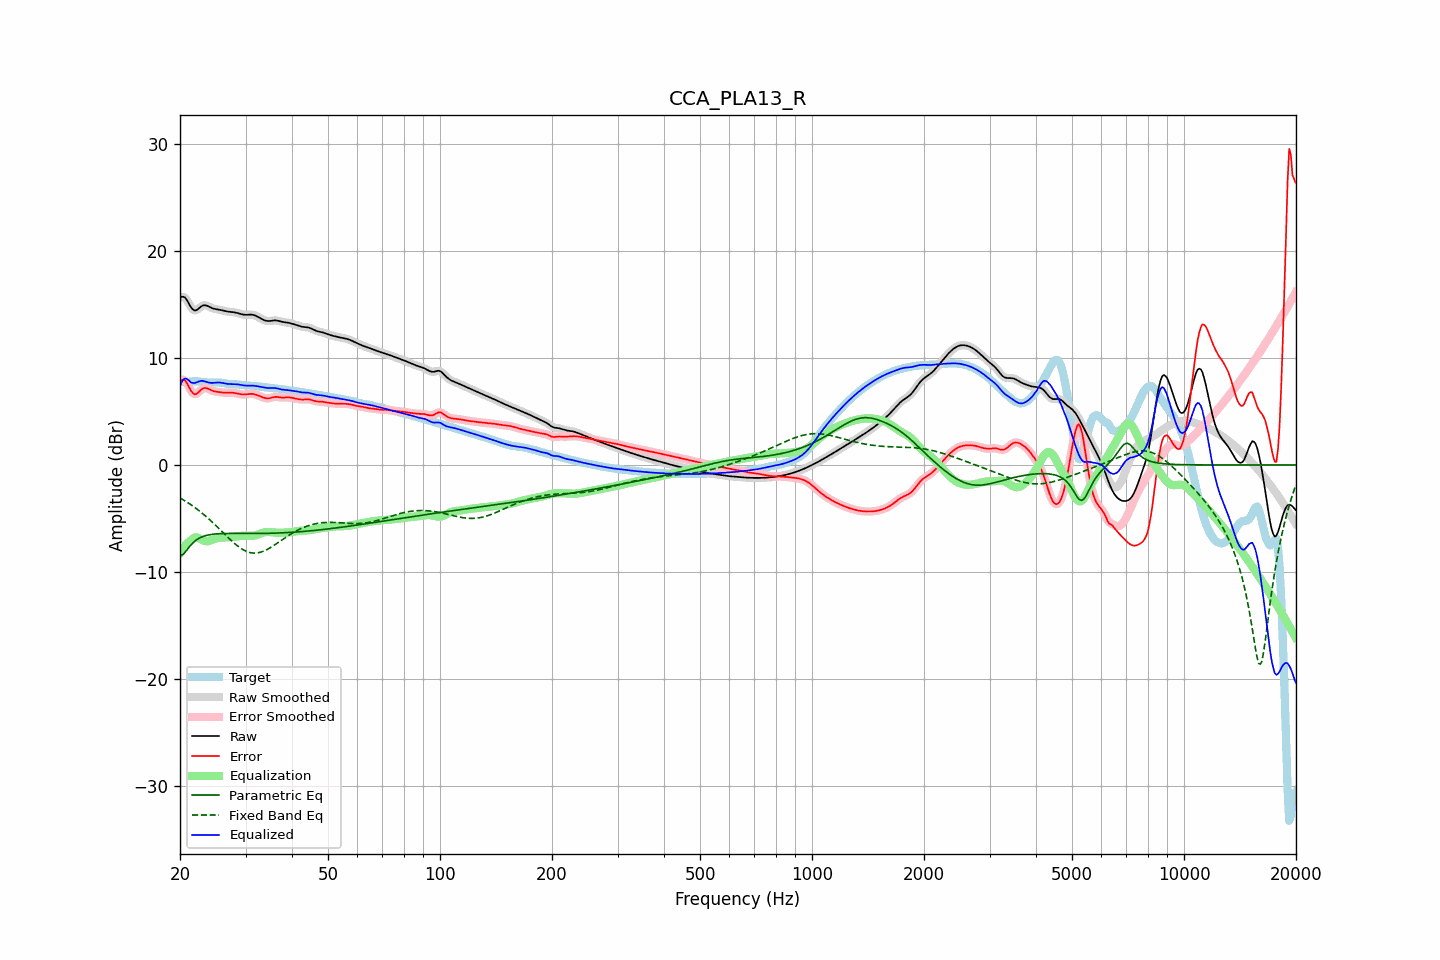

Values plotted in this chart, from the file beside it:
frequency, raw, error, smoothed, error_smoothed, equalization, parametric_eq, fixed_band_eq, equalized_raw, equalized_smoothed, target
20.00, 15.63, 7.83, 15.64, 7.83, -8.25, -8.49, -3.08, 7.39, 7.39, 7.80
20.20, 15.73, 7.94, 15.73, 7.95, -8.01, -8.43, -3.17, 7.73, 7.73, 7.79
20.40, 15.75, 7.98, 15.74, 7.97, -7.79, -8.37, -3.26, 7.97, 7.96, 7.78
20.61, 15.69, 7.93, 15.67, 7.90, -7.59, -8.19, -3.35, 8.10, 8.08, 7.76
20.81, 15.49, 7.73, 15.49, 7.72, -7.41, -8.01, -3.44, 8.08, 8.08, 7.76
21.02, 15.25, 7.47, 15.24, 7.47, -7.26, -7.82, -3.54, 7.98, 7.98, 7.78
21.23, 14.97, 7.18, 14.98, 7.18, -7.14, -7.62, -3.64, 7.83, 7.84, 7.79
21.44, 14.73, 6.92, 14.74, 6.92, -7.03, -7.46, -3.74, 7.70, 7.71, 7.82
21.66, 14.57, 6.74, 14.56, 6.73, -6.88, -7.29, -3.84, 7.68, 7.68, 7.83
21.87, 14.45, 6.61, 14.48, 6.64, -6.79, -7.16, -3.95, 7.66, 7.69, 7.84
22.09, 14.48, 6.64, 14.48, 6.64, -6.76, -7.04, -4.06, 7.72, 7.72, 7.84
22.31, 14.57, 6.74, 14.56, 6.73, -6.79, -6.94, -4.18, 7.78, 7.77, 7.83
22.54, 14.69, 6.88, 14.69, 6.88, -6.86, -6.85, -4.30, 7.83, 7.83, 7.81
22.76, 14.82, 7.03, 14.81, 7.03, -6.95, -6.78, -4.42, 7.87, 7.86, 7.79
22.99, 14.91, 7.15, 14.90, 7.14, -7.04, -6.71, -4.54, 7.88, 7.86, 7.76
23.22, 14.95, 7.20, 14.94, 7.20, -7.10, -6.66, -4.67, 7.84, 7.84, 7.75
23.45, 14.94, 7.20, 14.94, 7.20, -7.14, -6.61, -4.79, 7.80, 7.80, 7.73
23.69, 14.89, 7.17, 14.89, 7.16, -7.14, -6.57, -4.93, 7.75, 7.75, 7.73
23.92, 14.82, 7.10, 14.82, 7.10, -7.11, -6.54, -5.06, 7.71, 7.71, 7.72
24.16, 14.75, 7.03, 14.75, 7.03, -7.06, -6.51, -5.20, 7.69, 7.69, 7.72
24.40, 14.68, 6.96, 14.69, 6.97, -7.00, -6.49, -5.34, 7.68, 7.68, 7.72
24.65, 14.63, 6.91, 14.63, 6.91, -6.94, -6.47, -5.48, 7.69, 7.69, 7.72
24.89, 14.59, 6.88, 14.60, 6.88, -6.89, -6.46, -5.62, 7.70, 7.70, 7.72
25.14, 14.57, 6.85, 14.57, 6.85, -6.85, -6.44, -5.77, 7.71, 7.71, 7.72
25.39, 14.54, 6.83, 14.54, 6.83, -6.82, -6.43, -5.91, 7.72, 7.72, 7.71
25.65, 14.51, 6.81, 14.51, 6.81, -6.80, -6.43, -6.06, 7.71, 7.71, 7.70
25.91, 14.48, 6.79, 14.48, 6.79, -6.79, -6.42, -6.21, 7.69, 7.69, 7.69
26.16, 14.44, 6.77, 14.44, 6.77, -6.78, -6.41, -6.36, 7.66, 7.66, 7.67
26.43, 14.40, 6.76, 14.41, 6.76, -6.77, -6.41, -6.51, 7.63, 7.63, 7.64
26.69, 14.37, 6.76, 14.37, 6.76, -6.77, -6.41, -6.66, 7.60, 7.60, 7.61
26.96, 14.35, 6.77, 14.35, 6.77, -6.77, -6.41, -6.80, 7.58, 7.58, 7.58
27.23, 14.33, 6.77, 14.33, 6.77, -6.76, -6.41, -6.95, 7.57, 7.57, 7.56
27.50, 14.32, 6.77, 14.32, 6.77, -6.75, -6.40, -7.09, 7.57, 7.57, 7.55
27.77, 14.31, 6.76, 14.31, 6.76, -6.74, -6.40, -7.22, 7.57, 7.57, 7.55
28.05, 14.29, 6.74, 14.28, 6.74, -6.72, -6.41, -7.36, 7.57, 7.56, 7.55
28.33, 14.25, 6.71, 14.25, 6.71, -6.70, -6.41, -7.48, 7.56, 7.56, 7.55
28.62, 14.21, 6.67, 14.21, 6.67, -6.67, -6.41, -7.60, 7.54, 7.54, 7.54
28.90, 14.17, 6.64, 14.17, 6.64, -6.65, -6.41, -7.71, 7.52, 7.52, 7.53
29.19, 14.12, 6.62, 14.12, 6.61, -6.63, -6.41, -7.82, 7.49, 7.49, 7.51
29.48, 14.08, 6.60, 14.09, 6.60, -6.62, -6.41, -7.91, 7.46, 7.46, 7.49
29.78, 14.06, 6.60, 14.06, 6.60, -6.62, -6.41, -7.99, 7.44, 7.44, 7.46
30.08, 14.05, 6.61, 14.06, 6.61, -6.62, -6.41, -8.06, 7.43, 7.43, 7.45
30.38, 14.06, 6.63, 14.06, 6.63, -6.63, -6.41, -8.13, 7.43, 7.43, 7.43
30.68, 14.07, 6.65, 14.07, 6.65, -6.64, -6.41, -8.17, 7.43, 7.43, 7.42
30.99, 14.07, 6.66, 14.07, 6.66, -6.64, -6.41, -8.21, 7.44, 7.43, 7.42
31.30, 14.06, 6.65, 14.06, 6.65, -6.63, -6.41, -8.23, 7.43, 7.43, 7.41
31.61, 14.03, 6.63, 14.03, 6.63, -6.61, -6.41, -8.25, 7.42, 7.42, 7.40
31.93, 13.98, 6.59, 13.97, 6.59, -6.58, -6.41, -8.24, 7.40, 7.40, 7.38
32.24, 13.90, 6.54, 13.90, 6.54, -6.53, -6.41, -8.23, 7.37, 7.37, 7.36
32.57, 13.82, 6.48, 13.82, 6.48, -6.48, -6.41, -8.20, 7.35, 7.35, 7.34
32.89, 13.74, 6.42, 13.74, 6.42, -6.42, -6.41, -8.17, 7.32, 7.32, 7.32
33.22, 13.66, 6.36, 13.65, 6.36, -6.36, -6.41, -8.12, 7.29, 7.29, 7.30
33.55, 13.58, 6.30, 13.58, 6.30, -6.32, -6.41, -8.06, 7.26, 7.26, 7.28
33.89, 13.52, 6.26, 13.52, 6.26, -6.29, -6.40, -7.99, 7.24, 7.24, 7.26
34.23, 13.49, 6.24, 13.49, 6.24, -6.27, -6.40, -7.92, 7.22, 7.22, 7.25
34.57, 13.47, 6.23, 13.47, 6.24, -6.27, -6.40, -7.84, 7.20, 7.20, 7.24
34.92, 13.48, 6.26, 13.48, 6.26, -6.28, -6.39, -7.75, 7.20, 7.20, 7.22
35.27, 13.50, 6.30, 13.50, 6.30, -6.30, -6.39, -7.66, 7.21, 7.21, 7.20
35.62, 13.52, 6.34, 13.52, 6.34, -6.31, -6.38, -7.56, 7.21, 7.21, 7.18
35.97, 13.53, 6.37, 13.53, 6.37, -6.33, -6.38, -7.46, 7.21, 7.20, 7.16
... 635 more rows
